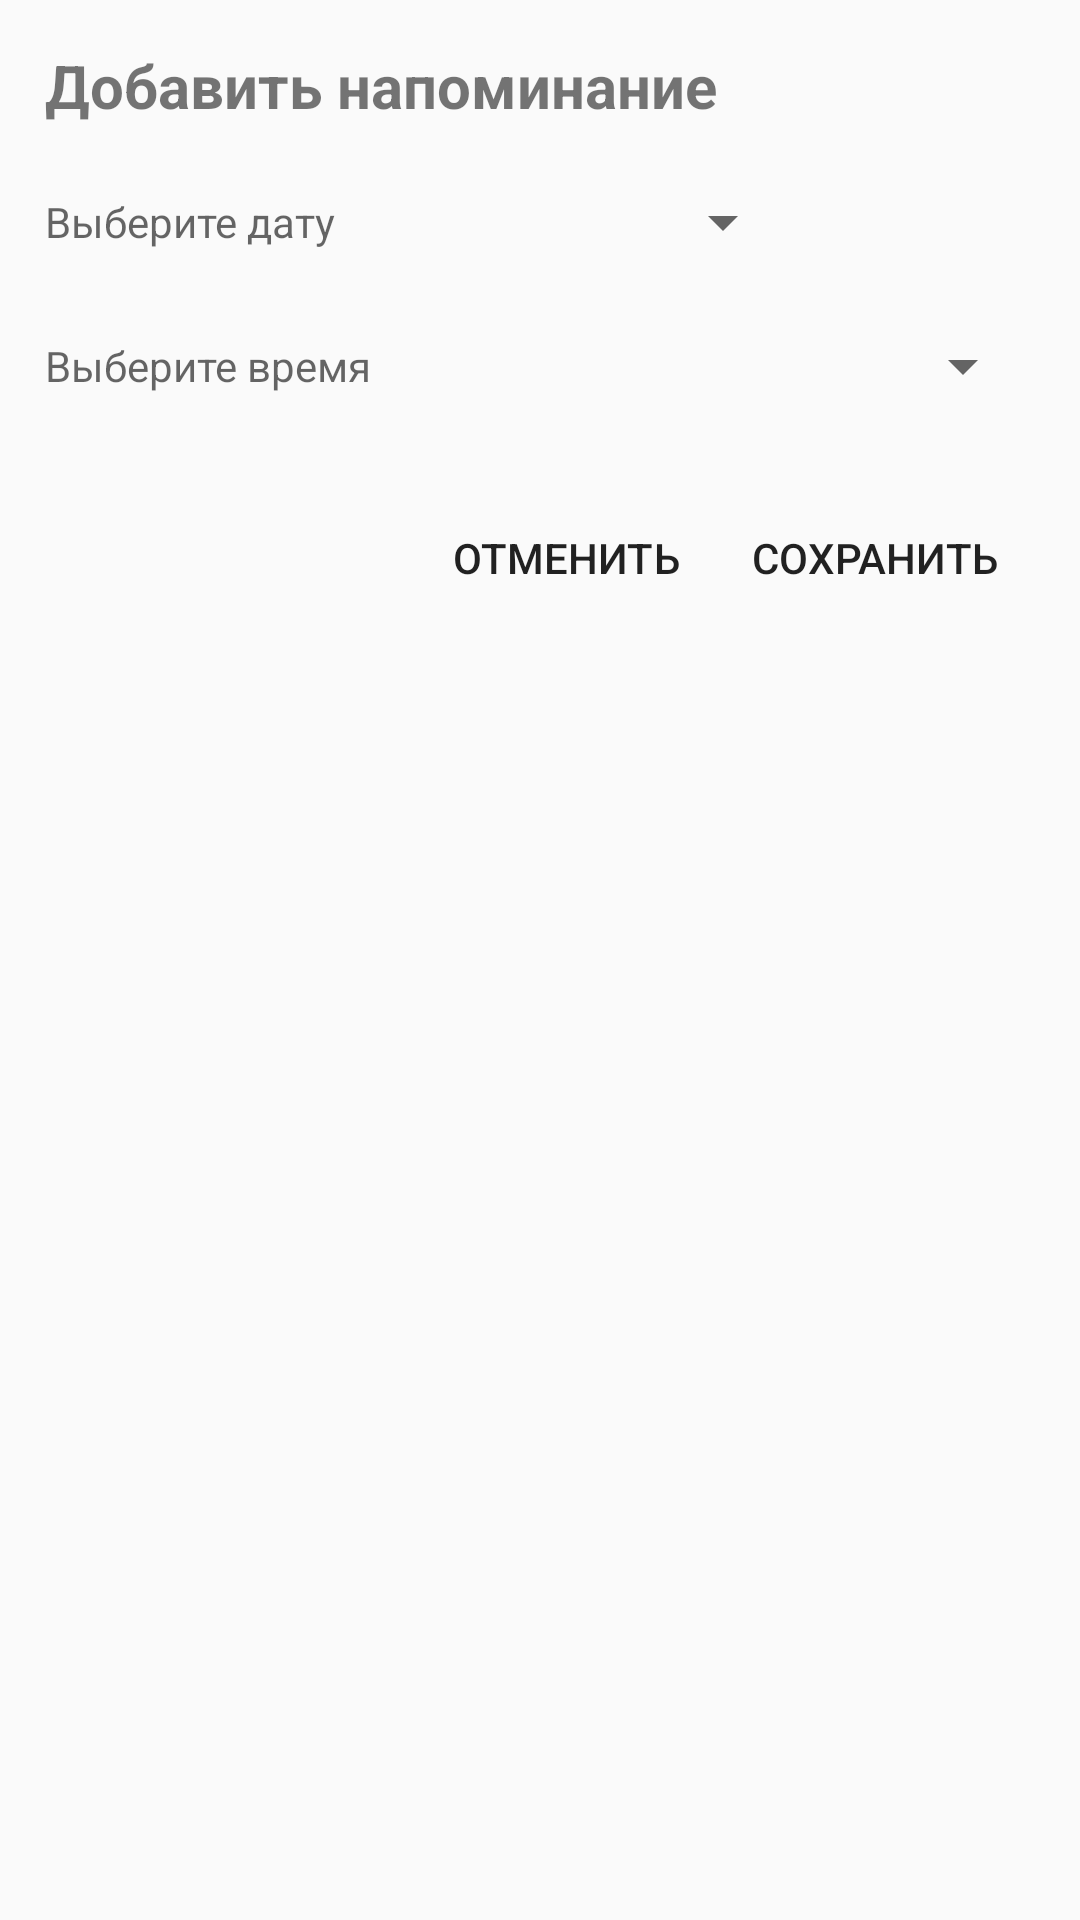

Here is an Android app screen rendered from its layout file. Give the layout XML and the strings, colors and styles it references.
<!-- AndroidManifest.xml: application theme AppThemeWithoutBar -->
<!-- res/layout/schedule_dialog.xml -->
<?xml version="1.0" encoding="utf-8"?>
<LinearLayout xmlns:android="http://schemas.android.com/apk/res/android"
    android:layout_width="wrap_content"
    android:orientation="vertical"
    android:padding="15dp"
    android:layout_height="wrap_content">

    <TextView
        android:layout_width="wrap_content"
        android:layout_height="wrap_content"
        android:textSize="20dp"
        android:layout_marginBottom="8dp"
        android:textStyle="bold"
        android:text="@string/schedule_add" />
    <Button
        android:id="@+id/choosed_date"
        style="@style/Widget.AppCompat.Spinner"
        android:layout_width="250dp"
        android:layout_height="wrap_content"
        android:hint="@string/choose_date">
    </Button>

    <Button
        android:id="@+id/choosed_time"
        style="@style/Widget.AppCompat.Spinner"
        android:layout_width="match_parent"
        android:layout_height="wrap_content"
        android:hint="@string/choose_time">
    </Button>

    <LinearLayout
        android:layout_marginTop="16dp"
        android:layout_width="wrap_content"
        android:orientation="horizontal"
        android:layout_gravity="right"
        android:layout_height="wrap_content">

        <Button
            android:id="@+id/schedule_cancel"
            android:layout_width="wrap_content"
            android:text="@string/cancel"
            style="@style/Widget.AppCompat.Button.Borderless"
            android:layout_height="wrap_content" />

        <Button
            android:id="@+id/schedule_ok"
            style="@style/Widget.AppCompat.Button.Borderless"
            android:layout_width="wrap_content"
            android:text="@string/save"
            android:layout_height="wrap_content" />
    </LinearLayout>

</LinearLayout>
<!-- resources referenced by this layout -->
<resources>
  <string name="cancel">Отменить</string>
  <string name="choose_date">Выберите дату</string>
  <string name="choose_time">Выберите время</string>
  <string name="save">Сохранить</string>
  <string name="schedule_add">Добавить напоминание</string>
  <style name="AppThemeWithoutBar" parent="Theme.AppCompat.Light.NoActionBar">
          
          <item name="colorPrimary">@color/colorPrimary</item>
          <item name="colorPrimaryDark">@color/colorPrimaryDark</item>
          <item name="colorAccent">@color/colorAccent</item>
      </style>
  <color name="colorPrimary">#00bfa5</color>
  <color name="colorPrimaryDark">#00bfa5</color>
  <color name="colorAccent">#00bfa5</color>
</resources>
